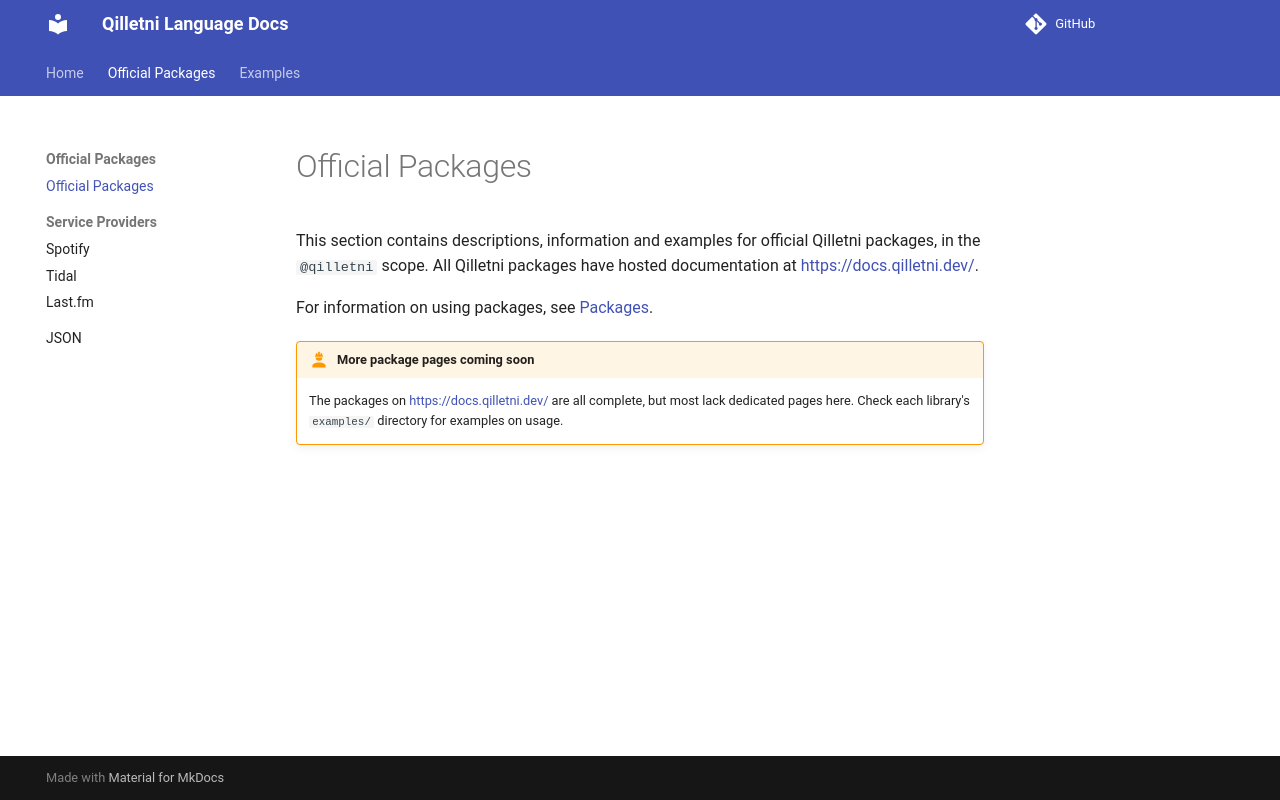

repository: Qilletni/QilletniDocs · page: official_packages/official_packages/index.html · generator: mkdocs

# Official Packages

This section contains descriptions, information and examples for official Qilletni packages, in the `@qilletni` scope. All Qilletni packages have hosted documentation at [https://docs.qilletni.dev/](https://docs.qilletni.dev/).

For information on using packages, see [Packages](/packages/package_management.md).

!!! under-construction "More package pages coming soon"

    The packages on [https://docs.qilletni.dev/](https://docs.qilletni.dev/) are all complete, but most lack dedicated pages here. Check each library's `examples/` directory for examples on usage.
